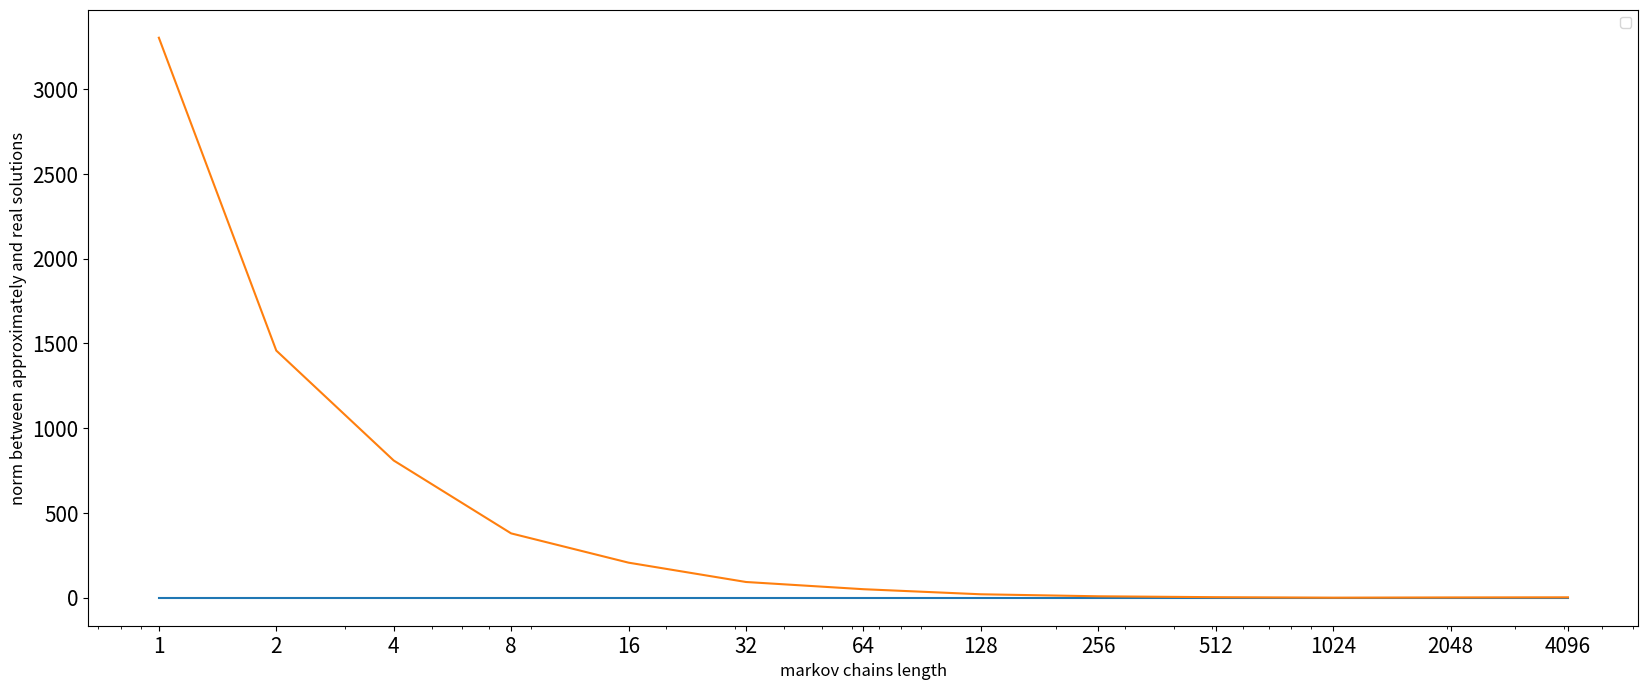
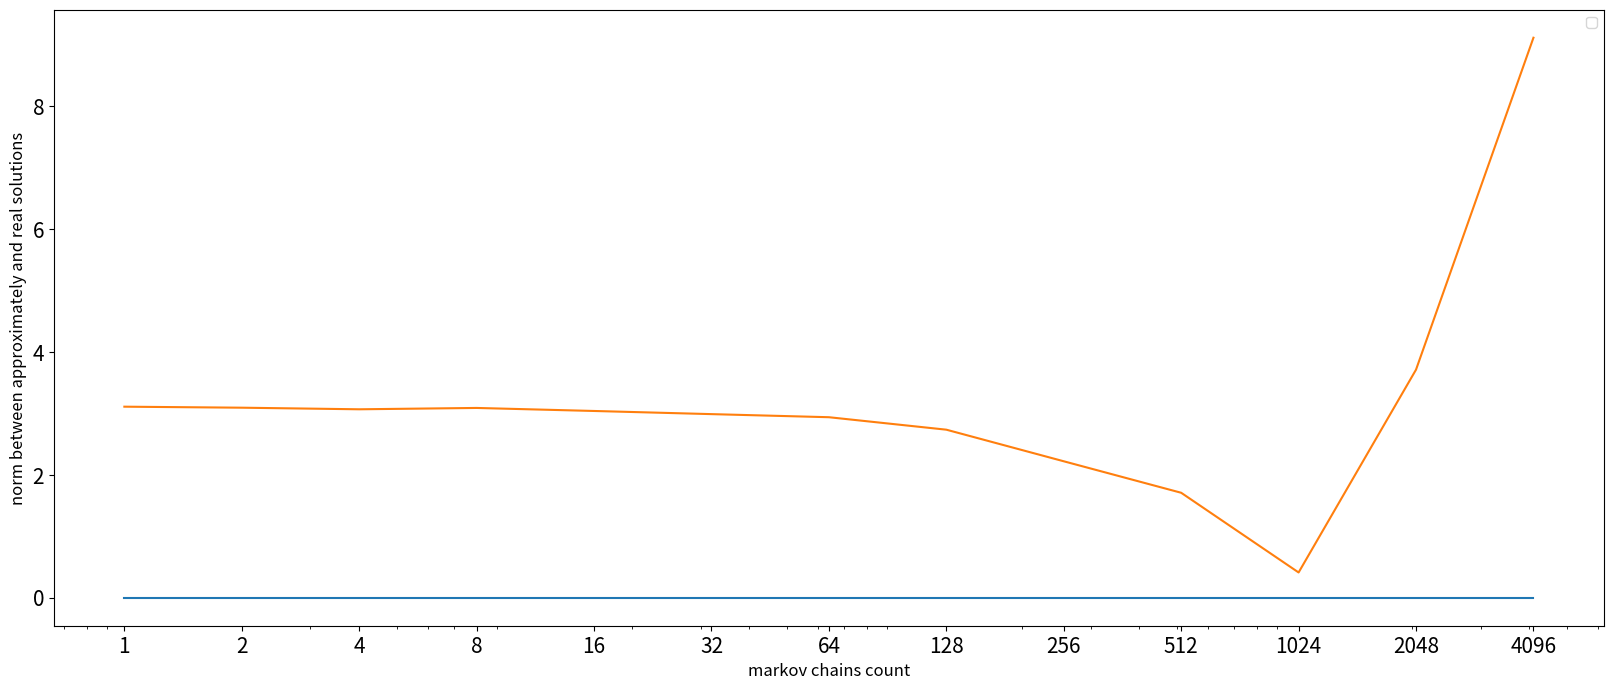

Here is the Python script that generated these plots, in order:
import numpy as np
import random
import matplotlib
import matplotlib.pyplot as plt


def get_next_markov(currentI, P):
    rand = random.random()
    i = 0
    k = 0
    while i < rand:
        i += P[currentI][k]
        k += 1
    return k - 1


def count_hi(l, A, f, h_vector, pi, p):
    rand = random.random()
    i = 0
    k = 0
    while i < rand:
        i += pi[k]
        k += 1
    current = k - 1
    if h_vector[current] == 0:
        return 0
    Q = h_vector[current] / pi[current]
    hi = Q * f[current]
    for i in range(l):
        next_markov = get_next_markov(current, p)
        Q *= A[current][next_markov] / p[current][next_markov]
        hi += Q * f[next_markov]
        current = next_markov
    return hi


def monte_carlo_solving(markov_len, markov_number, A, f):
    size = len(A)
    p = [[1 / size] * size for _ in range(size)]
    pi = [1 / size] * size
    x = np.zeros(size)
    h = np.identity(size)

    for j in range(size):
        x[j] = sum(count_hi(markov_len, A, f, h[:, j], pi, p) for _ in range(markov_number)) / markov_len

    return x


def norm(a, b):
    return np.linalg.norm(a - b)


def get_numbers():
    return (2 ** x for x in range(13))


def calculate_iteration_number(func, rez, A, f):
    return [norm(func(1000, i, A, f), rez) for i in get_numbers()]


def calculate_markov_len(func, rez, A, f):
    return [norm(func(i, 1000, A, f), rez) for i in get_numbers()]


def main():
    A = [[1.2, -0.4, 0.3], [0.1, 0.7, -0.2], [-0.4, 0.0, 1.4]]
    f = [1, 2, -2]
    B = np.eye(3) - A
    rez = np.linalg.solve(A, f)
    print("Точное решение:", rez)
    print("Решение методом Монте-Карло:", monte_carlo_solving(1000, 1000, B.copy(), f))

    offset_markov_len = calculate_markov_len(monte_carlo_solving, rez, B.copy(), f)
    offset_number_iteration = calculate_iteration_number(monte_carlo_solving, rez, B.copy(), f)
    draw(offset_markov_len, "markov chains length")
    draw(offset_number_iteration, "markov chains count")


def draw(real, str):
    matplotlib.rc('ytick', labelsize=15)
    matplotlib.rc('xtick', labelsize=15)
    plt.figure(figsize=(20, 8))
    x = list(get_numbers())
    plt.plot(x, [0]*len(x))
    plt.plot(x, real)
    plt.xscale('log')
    plt.xticks(x, x)
    plt.xlabel(str, fontsize=12)
    plt.ylabel('norm between approximately and real solutions', fontsize=12)
    plt.legend()
    plt.show()


if __name__ == '__main__':
    main()
